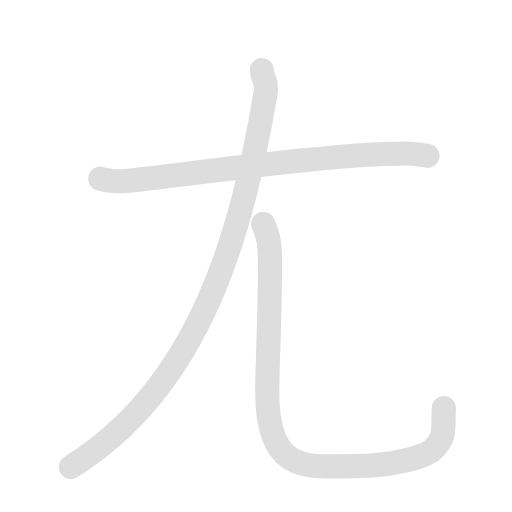
t = 0.00 s
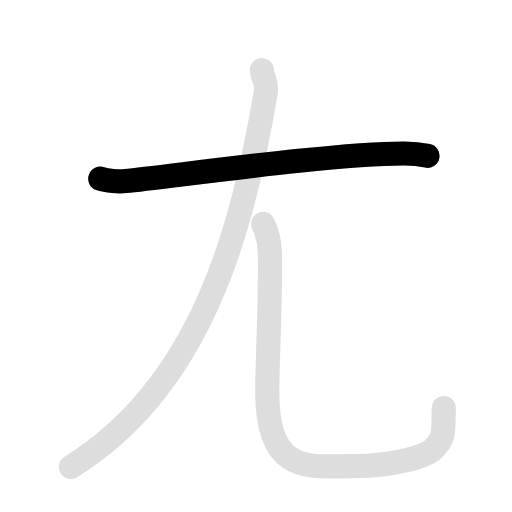
t = 1.13 s
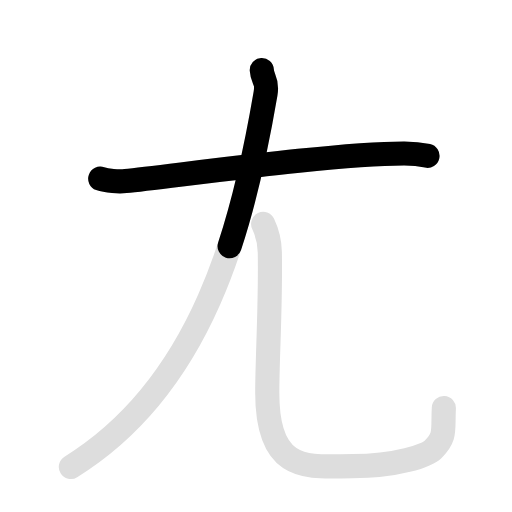
t = 1.95 s
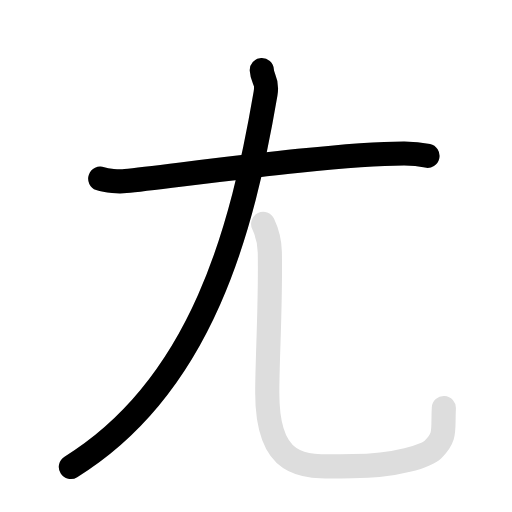
t = 3.00 s
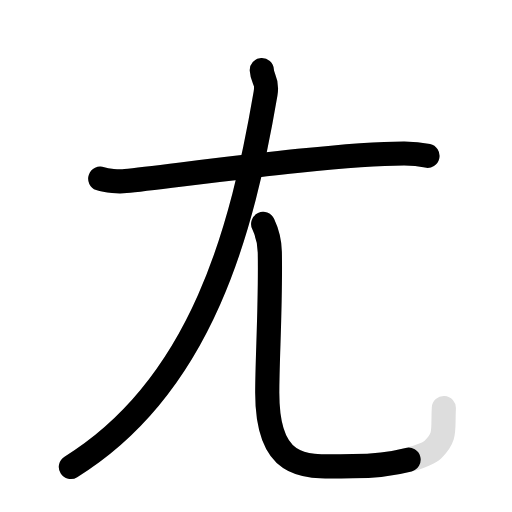
t = 4.20 s
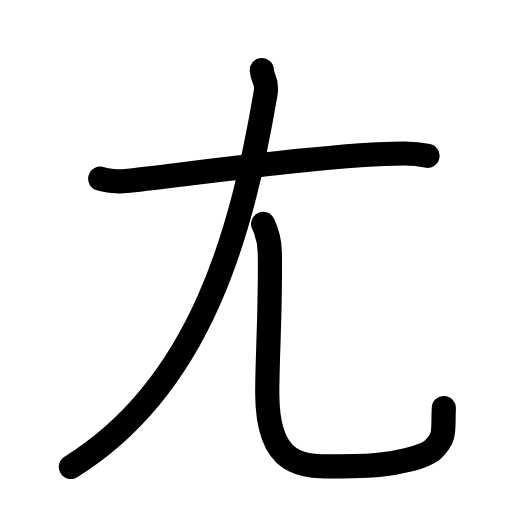
t = 5.10 s

The animated SVG that drew these frames (rendered in a browser with its animation timeline set to each time). Animation: 6 SMIL elements (animate=4,set=2); one cycle of 5.10 s, repeats indefinitely.

<svg id="kvg-05c22" class="kanjivg" viewBox="0 0 106 106" width="106" height="106" xmlns="http://www.w3.org/2000/svg" xmlns:xlink="http://www.w3.org/1999/xlink" xml:space="preserve" version="1.1" baseProfile="full"><defs><style type="text/css">path.black{fill:none;stroke:black;stroke-width:5;stroke-linecap:round;stroke-linejoin:round;}path.grey{fill:none;stroke:#ddd;stroke-width:5;stroke-linecap:round;stroke-linejoin:round;}path.stroke{fill:none;stroke:black;stroke-width:5;stroke-linecap:round;stroke-linejoin:round;}text{font-size:16px;font-family:Segoe UI Symbol,Cambria Math,DejaVu Sans,Symbola,Quivira,STIX,Code2000;-webkit-touch-callout:none;cursor:pointer;-webkit-user-select:none;-khtml-user-select:none;-moz-user-select:none;-ms-user-select:none;user-select: none;}text:hover{color:#777;}#reset{font-weight:bold;}</style><marker id="markerStart" markerWidth="8" markerHeight="8" style="overflow:visible;"><circle cx="0" cy="0" r="1.5" style="stroke:none;fill:red;fill-opacity:0.5;"/></marker><marker id="markerEnd" style="overflow:visible;"><circle cx="0" cy="0" r="0.8" style="stroke:none;fill:blue;fill-opacity:0.5;"><animate attributeName="opacity" from="1" to="0" dur="3s" repeatCount="indefinite" /></circle></marker></defs><path d="M20.75,37c1.37,0.49,3.88,0.63,5.25,0.49c9.75-0.98,43-5.73,57.71-5.71c2.28,0,3.65,0.23,4.79,0.48" class="grey" /><path d="M54.2,14.5c0.12,2.11,1.26,2.04,0.77,4.91C50.25,47,42,79.75,14.67,96.67" class="grey" /><path d="M54.48,46.37c0.74,1.57,1.33,3.42,1.38,5.83c0.2,10.79-0.53,21.77-0.53,29.11c0,17.14,8.91,15.2,17.67,15.2c9.25,0,15.34-2.21,16.64-3.46c2.75-2.64,2-3.96,2.25-8.57" class="grey" /><path d="M20.75,37c1.37,0.49,3.88,0.63,5.25,0.49c9.75-0.98,43-5.73,57.71-5.71c2.28,0,3.65,0.23,4.79,0.48" class="stroke" stroke-dasharray="150"><animate attributeName="stroke-dashoffset" from="150" to="0" dur="1.8s" begin="0.0s" fill="freeze" /></path><path d="M54.2,14.5c0.12,2.11,1.26,2.04,0.77,4.91C50.25,47,42,79.75,14.67,96.67" class="stroke" stroke-dasharray="150"><set attributeName="opacity" to="0" dur="1.5s" /><animate attributeName="stroke-dashoffset" from="150" to="0" dur="1.8s" begin="1.5s" fill="freeze" /></path><path d="M54.48,46.37c0.74,1.57,1.33,3.42,1.38,5.83c0.2,10.79-0.53,21.77-0.53,29.11c0,17.14,8.91,15.2,17.67,15.2c9.25,0,15.34-2.21,16.64-3.46c2.75-2.64,2-3.96,2.25-8.57" class="stroke" stroke-dasharray="150"><set attributeName="opacity" to="0" dur="3.3s" /><animate attributeName="stroke-dashoffset" from="150" to="0" dur="1.8s" begin="3.3s" fill="freeze" /></path></svg>
